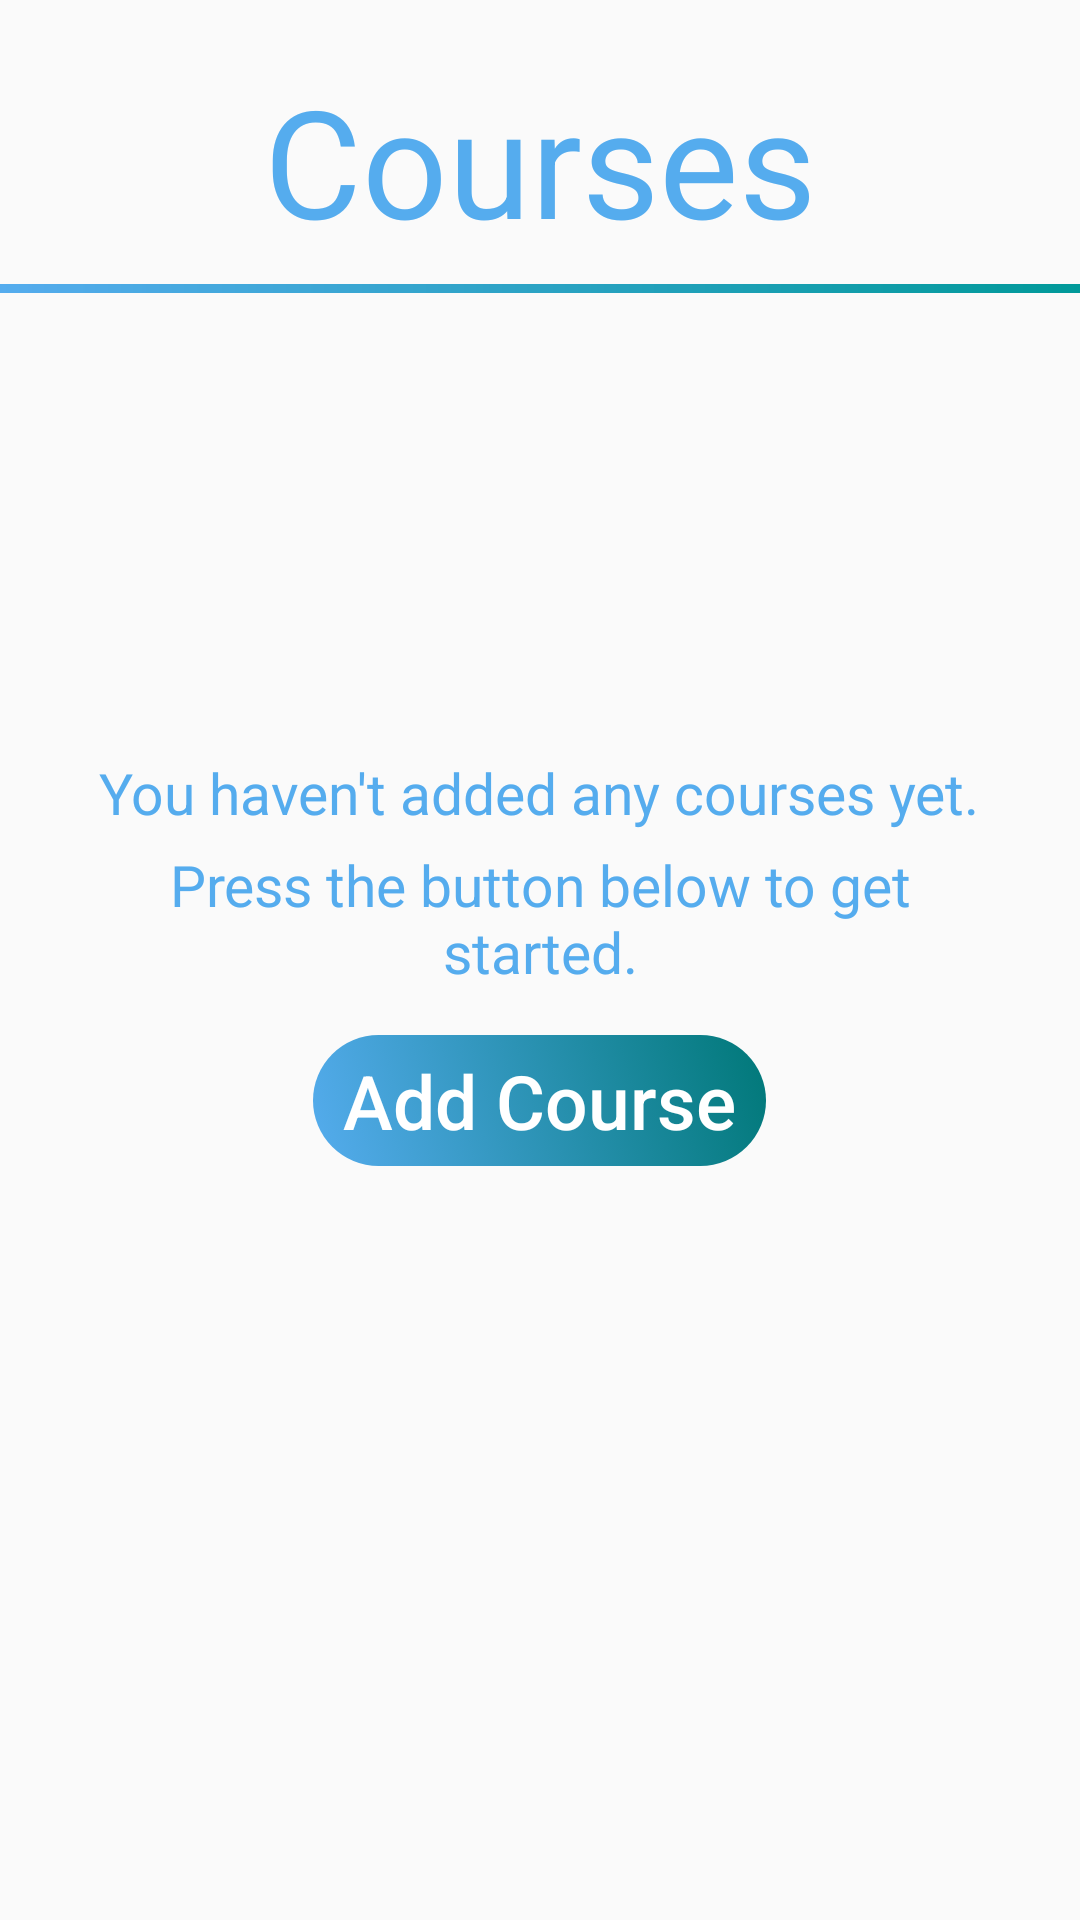

Produce the Android XML layout that renders to this screen, including the resource entries it uses.
<!-- AndroidManifest.xml: application theme AppTheme -->
<!-- res/layout/fragment_courses_page.xml -->
<?xml version="1.0" encoding="utf-8"?>
<RelativeLayout xmlns:android="http://schemas.android.com/apk/res/android"
                android:layout_width="match_parent"
                android:layout_height="match_parent">


    <TextView
        android:id="@+id/coursesLabel"
        android:layout_width="wrap_content"
        android:layout_height="wrap_content"
        android:text="Courses"
        android:textSize="50sp"
        android:textColor="@color/second_light_blue_unpressed"
        android:layout_centerHorizontal="true"
        android:layout_marginTop="20dp"
        />

    <View
        android:id="@+id/coursesSeparator"
        android:layout_width="wrap_content"
        android:layout_height="3dp"
        android:background="@drawable/blue_green_gradient"
        android:layout_below="@id/coursesLabel"
        android:layout_marginTop="8dp"
        />

    <ListView
        android:id="@android:id/list"
        android:layout_width="wrap_content"
        android:layout_height="wrap_content"
        android:layout_below="@id/coursesSeparator"
        android:layout_marginTop="20dp"/>

    <LinearLayout
        android:id="@android:id/empty"
        android:orientation="vertical"
        android:layout_width="wrap_content"
        android:layout_height="wrap_content"
        android:layout_centerHorizontal="true"
        android:layout_centerVertical="true"
        android:layout_marginLeft="25dp"
        android:layout_marginRight="25dp"
        >

        <TextView
            android:layout_width="wrap_content"
            android:layout_height="wrap_content"
            android:text="You haven't added any courses yet."
            android:textSize="19sp"
            android:textColor="@color/second_light_blue_unpressed"
            android:layout_gravity="center"
            android:id="@+id/textView4"/>
        <TextView
            android:layout_width="wrap_content"
            android:layout_height="wrap_content"
            android:text="Press the button below to get started."
            android:textSize="19sp"
            android:textColor="@color/second_light_blue_unpressed"
            android:layout_marginTop="5dp"
            android:gravity="center"
            android:id="@+id/textView5"/>

        <Button
            android:id="@+id/addCourseButton"
            android:layout_width="wrap_content"
            android:layout_height="wrap_content"
            android:text="Add Course"
            android:textSize="25sp"
            android:textColor="@android:color/white"
            android:textAllCaps="false"
            android:minHeight="0dp"
            android:minWidth="0dp"
            android:layout_gravity="center"
            android:paddingLeft="10dp"
            android:paddingRight="10dp"
            android:paddingTop="5dp"
            android:paddingBottom="5dp"
            android:layout_marginTop="15dp"
            android:background="@drawable/gradient_button"
            style="?android:attr/borderlessButtonStyle"
            />
    </LinearLayout>
</RelativeLayout>
<!-- resources referenced by this layout -->
<resources>
  <color name="second_light_blue_unpressed">#55ACEE</color>
  <!-- drawable blue_green_gradient (drawable) -->
  <?xml version="1.0" encoding="utf-8"?>
  <shape xmlns:android="http://schemas.android.com/apk/res/android" android:shape="rectangle" >
      <gradient
          android:type="linear"
          android:startColor="#FF55ACEE"
          android:endColor="#FF009999"
          android:angle="45"/>
  </shape>
  <!-- drawable gradient_button (drawable) -->
  <?xml version="1.0" encoding="utf-8"?>
  <selector xmlns:android="http://schemas.android.com/apk/res/android">
      <item android:state_focused="true" android:state_pressed="true"
            android:drawable="@drawable/rectangular_curved_border_blue_green_gradient_solid_pressed" />
      <item android:state_focused="false" android:state_pressed="true"
            android:drawable="@drawable/rectangular_curved_border_blue_green_gradient_solid_pressed" />
      <item android:state_focused="true" android:state_pressed="false"
            android:drawable="@drawable/rectangular_curved_border_blue_green_gradient_solid" />
      <item android:state_focused="false" android:state_pressed="false"
            android:drawable="@drawable/rectangular_curved_border_blue_green_gradient_solid" />
  
  </selector>
  <style name="AppTheme" parent="Theme.AppCompat.Light.DarkActionBar">
          
      </style>
  <!-- drawable rectangular_curved_border_blue_green_gradient_solid_pressed (drawable) -->
  <?xml version="1.0" encoding="utf-8"?>
      <shape xmlns:android="http://schemas.android.com/apk/res/android"
             android:shape="rectangle">
          <corners android:radius="30dp" />
          <gradient
              android:type="linear"
              android:startColor="#348BCD"
              android:endColor="#FF006666"
              android:angle="45"/>
      </shape>
  <!-- drawable rectangular_curved_border_blue_green_gradient_solid (drawable) -->
  <?xml version="1.0" encoding="utf-8"?>
  <shape xmlns:android="http://schemas.android.com/apk/res/android"
         android:shape="rectangle">
      <corners android:radius="30dp" />
      <gradient
          android:type="linear"
          android:startColor="#FF55ACEE"
          android:endColor="#FF007878"
          android:angle="45"/>
  </shape>
</resources>
